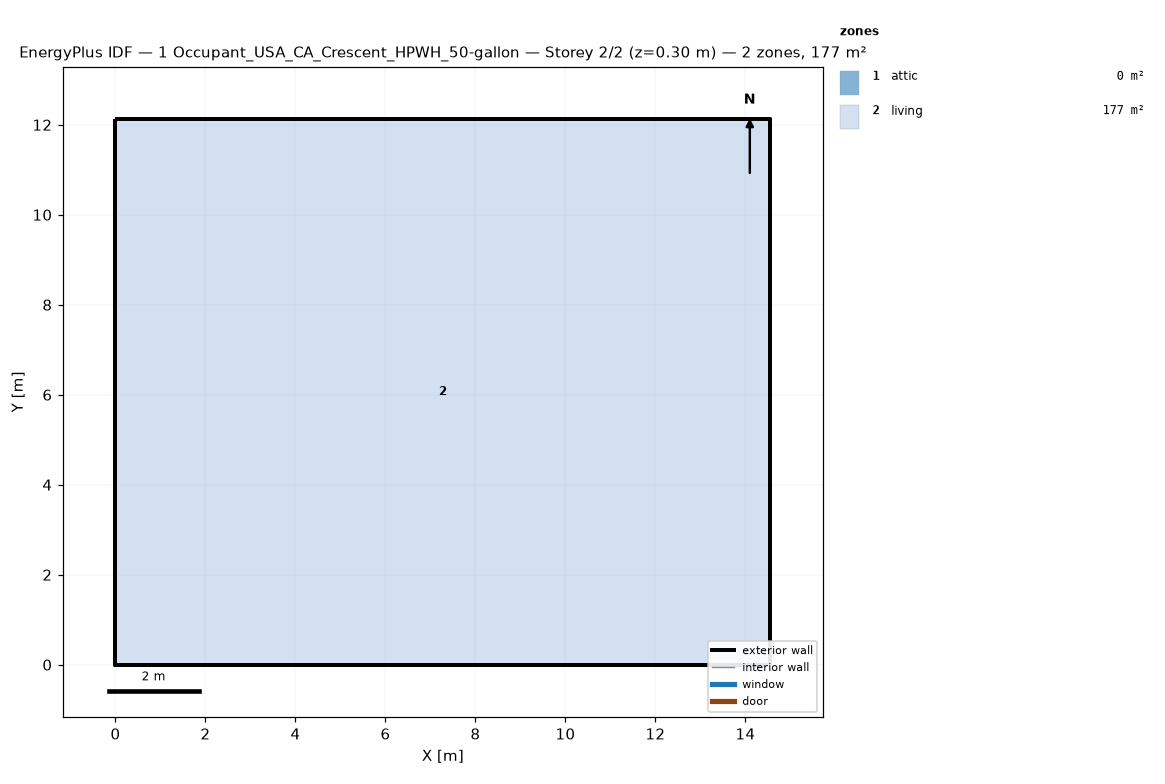
=== STOREY PLAN SPEC (per zone: floor XY polygon, exterior-wall plan segments, windows/doors) ===
zone 1: attic  (0.0 m²)
  exterior wall: (14.55, 0.00) – (14.55, 12.13) – (14.55, 6.06)  [18.2 m]
  exterior wall: (0.00, 12.13) – (0.00, 0.00) – (0.00, 6.06)  [18.2 m]
zone 2: living  (176.5 m²)
  floor: (0.00, 0.00) (0.00, 12.13) (14.55, 12.13) (14.55, 0.00)
  exterior wall: (0.00, 0.00) – (14.55, 0.00)  [14.6 m]
  exterior wall: (14.55, 0.00) – (14.55, 12.13)  [12.1 m]
  exterior wall: (14.55, 12.13) – (0.00, 12.13)  [14.6 m]
  exterior wall: (0.00, 12.13) – (0.00, 0.00)  [12.1 m]

=== DERIVED (storey summary) ===
Building: 1 Occupant_USA_CA_Crescent_HPWH_50-gallon
Storey: 2 of 2  (floor level z = 0.30 m)
Storey gross floor area: 176.5 m²
Zones on this storey: 2
  - attic: floor 0.0 m²; exterior wall 36.4 m (24.5 m²); WWR 0.0%
  - living: floor 176.5 m²; exterior wall 53.4 m (146.4 m²); WWR 0.0%
Zone adjacency: (none detected)